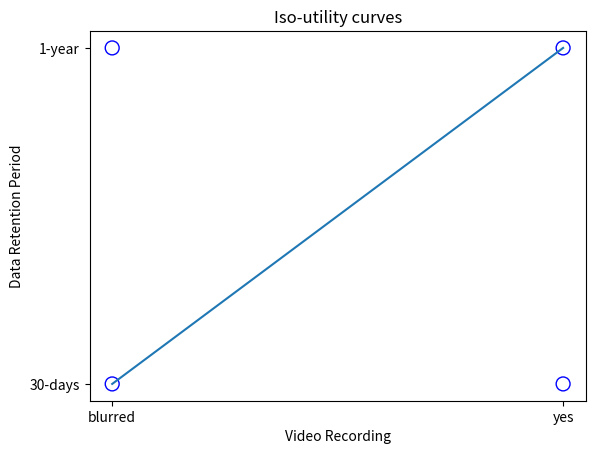

Write the Python code that produced this figure.
import matplotlib.pyplot as plt
import numpy as np
import math

x = [0, 0, 1, 1]
y = [0, 1, 0, 1]

fig, ax = plt.subplots()

ax.scatter(x, y, s=100, facecolors='none', edgecolors='b')
ax.plot([0, 1], [0, 1])

ax.set_xlabel("Video Recording")
ax.set_ylabel("Data Retention Period")
ax.set_title("Iso-utility curves")

ax.set_xticks([0, 1])
ax.set_xticklabels(['blurred', 'yes'])
ax.set_yticks([0, 1])
ax.set_yticklabels(['30-days', '1-year'])

plt.show()
